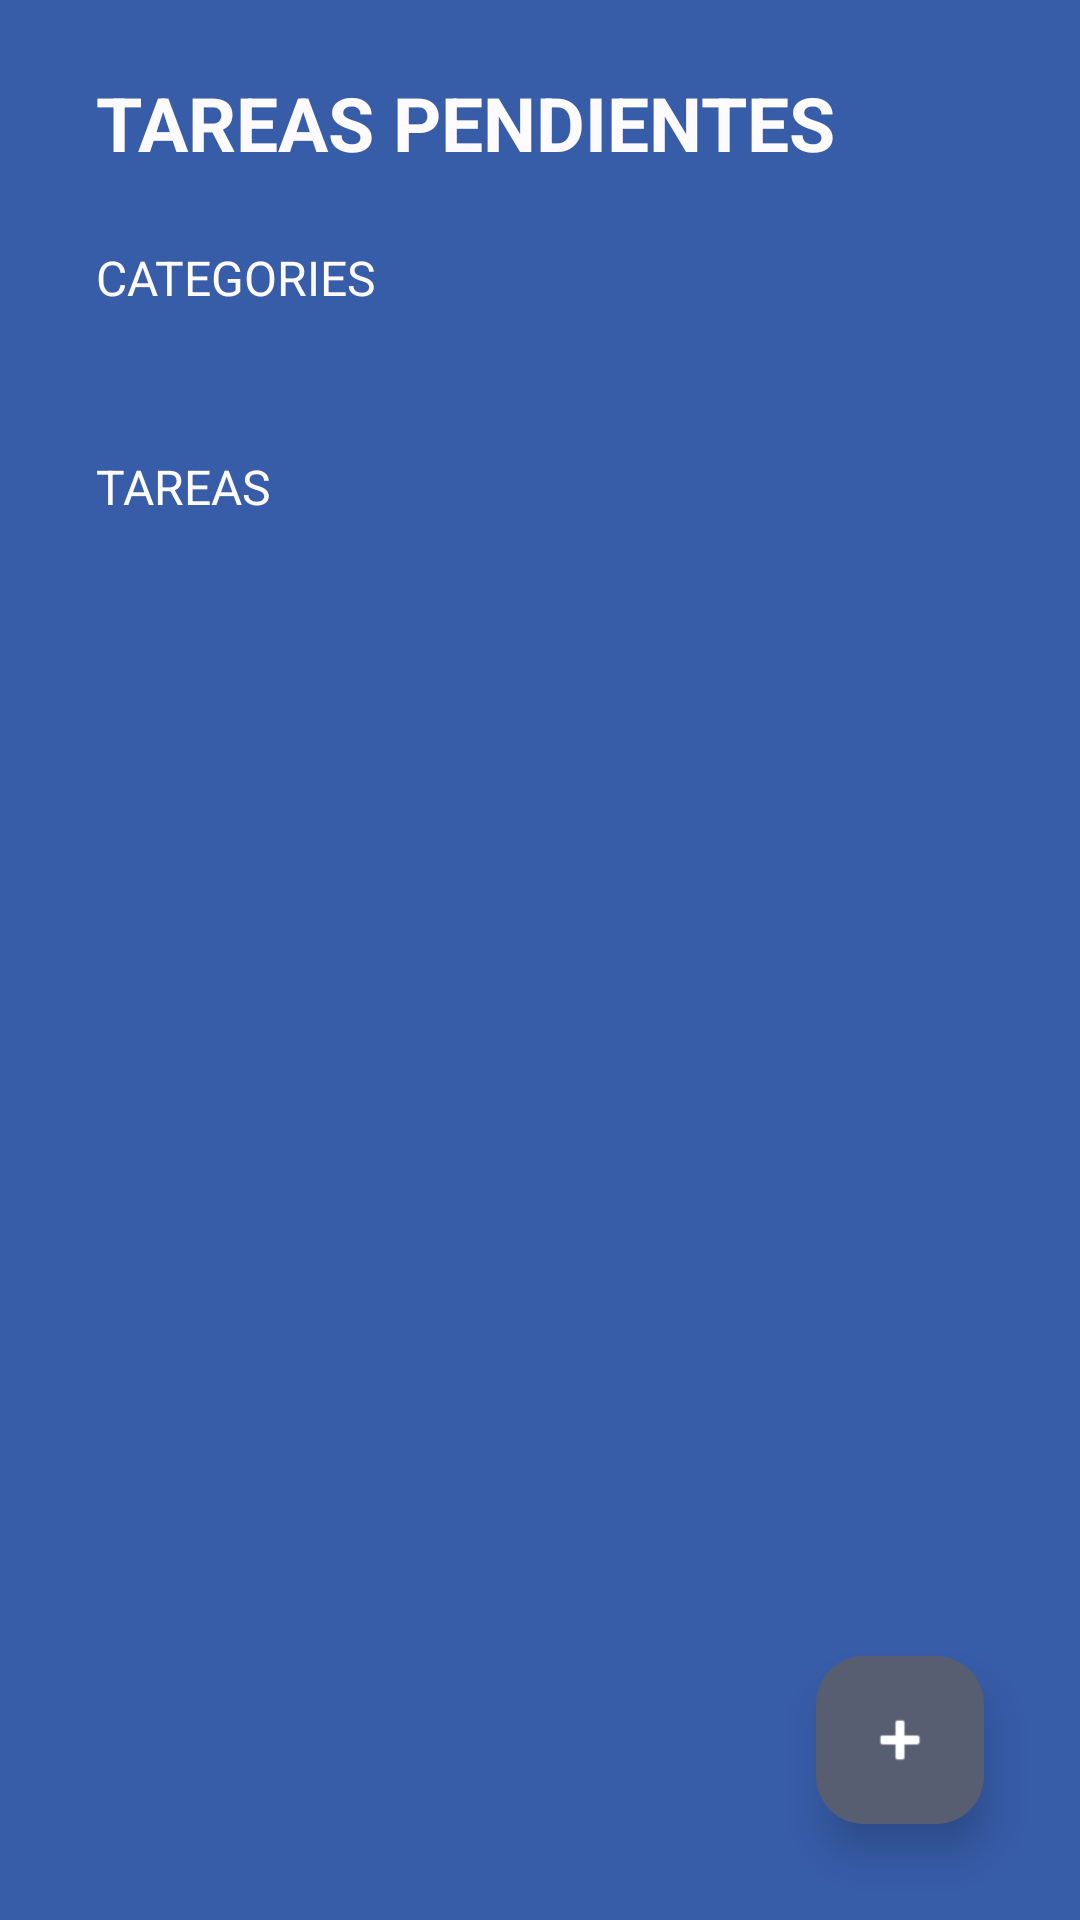

Reconstruct the res/layout file that produces this screen, plus the resources it refers to.
<!-- AndroidManifest.xml: activity theme Theme.TodoApp -->
<!-- res/layout/activity_todo_main.xml -->
<?xml version="1.0" encoding="utf-8"?>
<FrameLayout xmlns:android="http://schemas.android.com/apk/res/android"
    xmlns:app="http://schemas.android.com/apk/res-auto"
    xmlns:tools="http://schemas.android.com/tools"
    android:layout_width="match_parent"
    android:layout_height="match_parent"
    android:background="@color/todo_background_app">

    <androidx.appcompat.widget.LinearLayoutCompat
        android:layout_width="match_parent"
        android:layout_height="match_parent"
        android:orientation="vertical"
        tools:context=".todo_app.TodoMainActivity">


        <TextView
            android:layout_width="match_parent"
            android:layout_height="wrap_content"
            android:layout_marginHorizontal="32dp"
            android:layout_marginVertical="24dp"
            android:text="@string/todoTitle"
            android:textAllCaps="true"
            android:textColor="@color/todo_text_on_card"
            android:textSize="25sp"
            android:textStyle="bold"


            />

        <TextView
            style="@style/todo_subtitle"
            android:layout_width="match_parent"
            android:layout_height="wrap_content"
            android:layout_marginHorizontal="32dp"
            android:text="@string/todoCategories"
            android:textColor="@color/todo_text_on_card"

            />

        <androidx.recyclerview.widget.RecyclerView
            android:id="@+id/todo_rvCategories"
            android:layout_width="match_parent"
            android:layout_height="wrap_content"
            android:layout_marginVertical="16dp"

            />

        <TextView
            style="@style/todo_subtitle"
            android:layout_width="match_parent"
            android:layout_height="wrap_content"
            android:layout_marginHorizontal="32dp"
            android:layout_marginTop="16dp"
            android:text="@string/todoList"
            android:textColor="@color/todo_text_on_card"

            />

        <androidx.recyclerview.widget.RecyclerView
            android:id="@+id/todo_rvTasks"
            android:layout_width="match_parent"
            android:layout_height="wrap_content"
            android:layout_marginHorizontal="22dp"
            android:layout_marginTop="16dp"

            />

    </androidx.appcompat.widget.LinearLayoutCompat>

    
    <com.google.android.material.floatingactionbutton.FloatingActionButton
        android:id="@+id/todo_fabAddTask"
        android:layout_width="wrap_content"
        android:layout_height="wrap_content"
        android:layout_gravity="end|bottom"
        android:layout_margin="32dp"
        android:src="@android:drawable/ic_input_add"
        app:elevation="8dp"
        app:fabSize="normal"
        android:backgroundTint="?colorSecondary"
        app:tint="?colorOnSecondary" />

</FrameLayout>
<!-- resources referenced by this layout -->
<resources>
  <color name="todo_background_app">@color/md_theme_light_primary</color>
  <color name="todo_text_on_card">@color/md_theme_light_background</color>
  <string name="todoCategories">Categories</string>
  <string name="todoList">Tareas</string>
  <string name="todoTitle">Tareas pendientes</string>
  <style name="todo_subtitle">
          <item name="android:textAllCaps">true</item>
          <item name="android:textSize">16sp</item>
      </style>
  <style name="Theme.TodoApp" parent="AppTheme">
          
          
          
          
          
          
          
          
  
          
                  <item name="android:statusBarColor">@color/todo_background_app</item>
          
      </style>
  <color name="md_theme_light_primary">#375CA8</color>
  <color name="md_theme_light_background">#FEFBFF</color>
  <color name="md_theme_light_onPrimary">#FFFFFF</color>
  <color name="md_theme_light_primaryContainer">#D9E2FF</color>
  <color name="md_theme_light_onPrimaryContainer">#001945</color>
  <color name="md_theme_light_secondary">#575E71</color>
  <color name="md_theme_light_onSecondary">#FFFFFF</color>
  <color name="md_theme_light_secondaryContainer">#DCE2F9</color>
  <color name="md_theme_light_onSecondaryContainer">#141B2C</color>
  <color name="md_theme_light_tertiary">#725572</color>
  <color name="md_theme_light_onTertiary">#FFFFFF</color>
  <color name="md_theme_light_tertiaryContainer">#FDD7FA</color>
  <color name="md_theme_light_onTertiaryContainer">#2A132C</color>
  <color name="md_theme_light_error">#BA1A1A</color>
  <color name="md_theme_light_errorContainer">#FFDAD6</color>
  <color name="md_theme_light_onError">#FFFFFF</color>
  <color name="md_theme_light_onErrorContainer">#410002</color>
  <color name="md_theme_light_onBackground">#1B1B1F</color>
  <color name="md_theme_light_surface">#FEFBFF</color>
  <color name="md_theme_light_onSurface">#1B1B1F</color>
  <color name="md_theme_light_surfaceVariant">#E1E2EC</color>
  <color name="md_theme_light_onSurfaceVariant">#44464F</color>
  <color name="md_theme_light_outline">#757780</color>
  <color name="md_theme_light_inverseOnSurface">#F2F0F4</color>
  <color name="md_theme_light_inverseSurface">#303034</color>
  <color name="md_theme_light_inversePrimary">#B0C6FF</color>
</resources>
